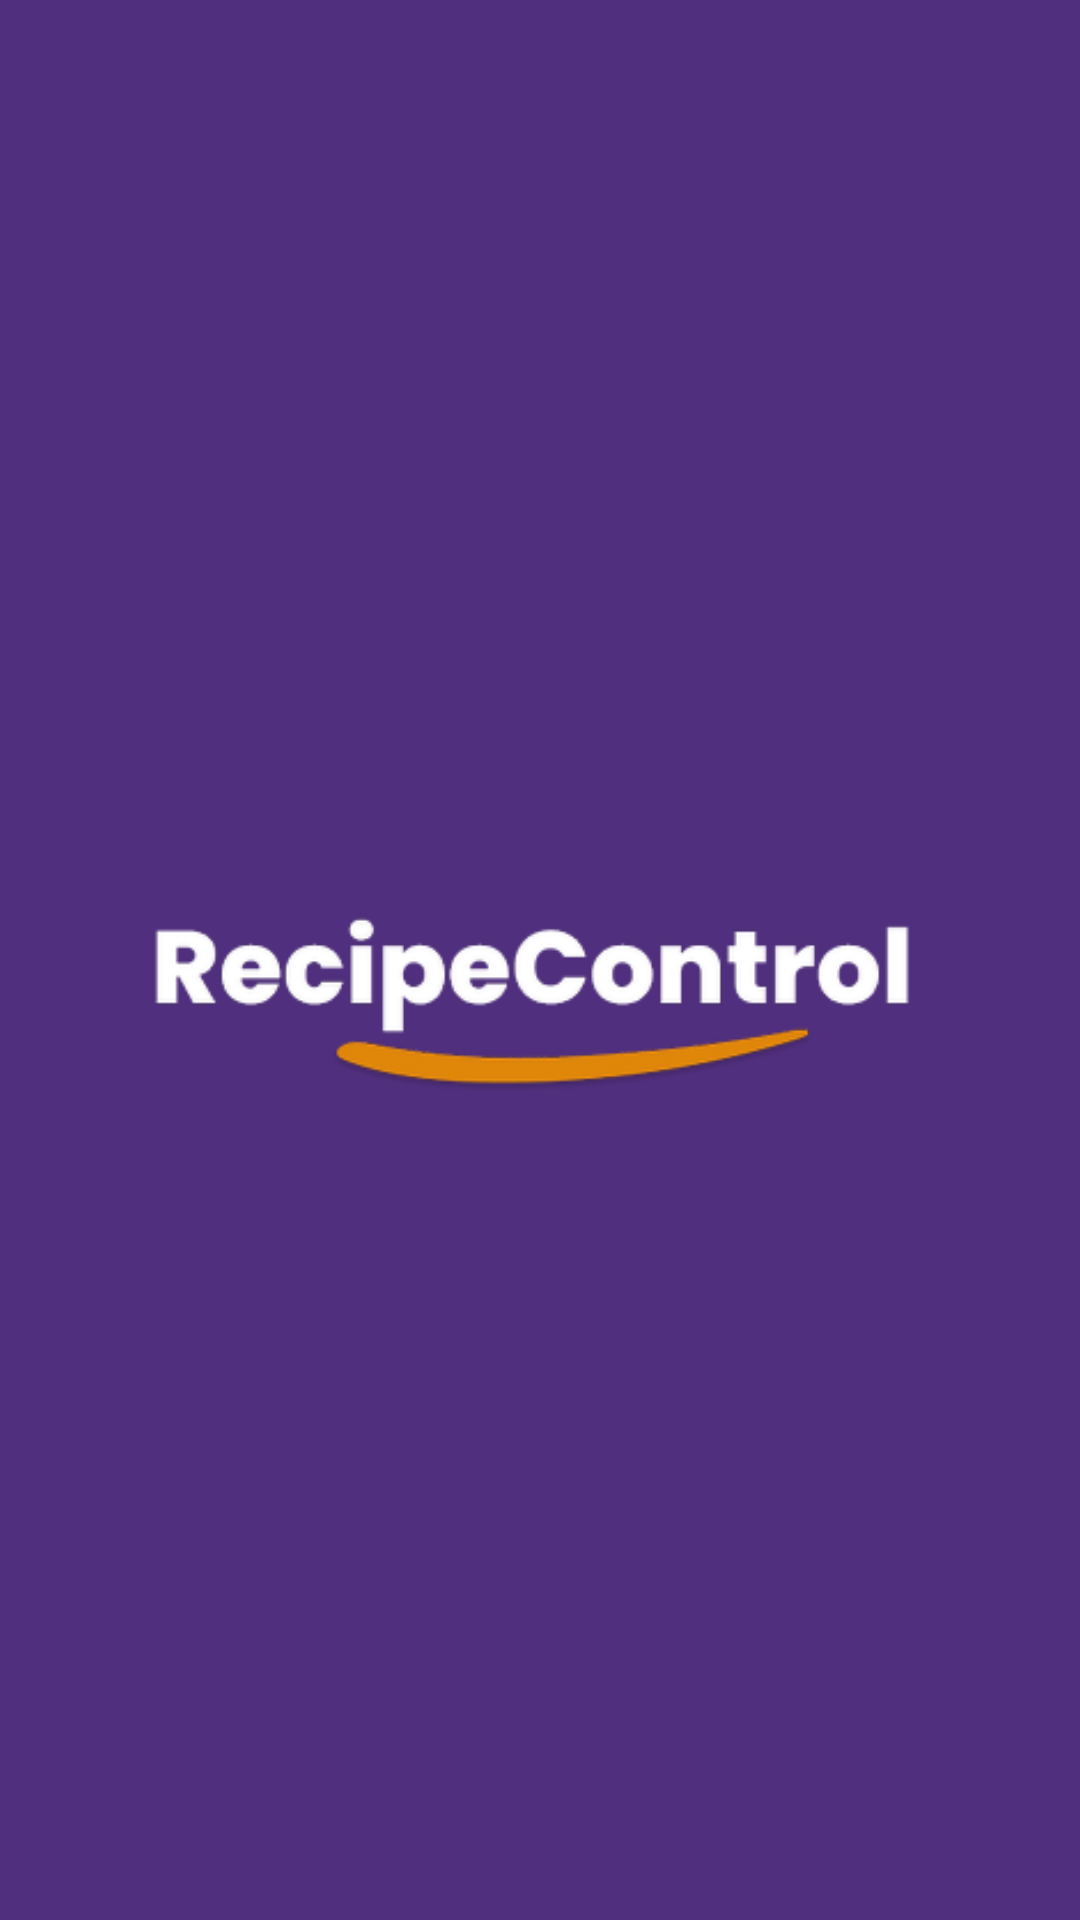

Layout XML and referenced resources for this Android screen:
<!-- AndroidManifest.xml: application theme Theme.RecipeControl -->
<!-- res/layout/activity_splash.xml -->
<?xml version="1.0" encoding="utf-8"?>
<androidx.constraintlayout.widget.ConstraintLayout xmlns:android="http://schemas.android.com/apk/res/android"
    xmlns:app="http://schemas.android.com/apk/res-auto"
    xmlns:tools="http://schemas.android.com/tools"
    android:id="@+id/main"
    android:layout_width="match_parent"
    android:layout_height="match_parent"
    android:background="@color/purple"
    tools:context=".SplashActivity">

    <ImageView
        android:id="@+id/imageView"
        android:layout_width="316dp"
        android:layout_height="287dp"
        app:layout_constraintBottom_toBottomOf="parent"
        app:layout_constraintEnd_toEndOf="parent"
        app:layout_constraintStart_toStartOf="parent"
        app:layout_constraintTop_toTopOf="parent"
        app:srcCompat="@drawable/recipecontrol_logo" />
</androidx.constraintlayout.widget.ConstraintLayout>
<!-- resources referenced by this layout -->
<resources>
  <color name="purple">#502F7E</color>
  <!-- drawable recipecontrol_logo: png bitmap (drawable-hdpi, 10654 bytes) -->
  <style name="Theme.RecipeControl" parent="Base.Theme.RecipeControl" />
  <style name="Base.Theme.RecipeControl" parent="Theme.Material3.DayNight.NoActionBar">
          
          
  
          <item name="android:statusBarColor">@color/purple</item>
          <item name="android:windowLightStatusBar">false</item>
      </style>
</resources>
